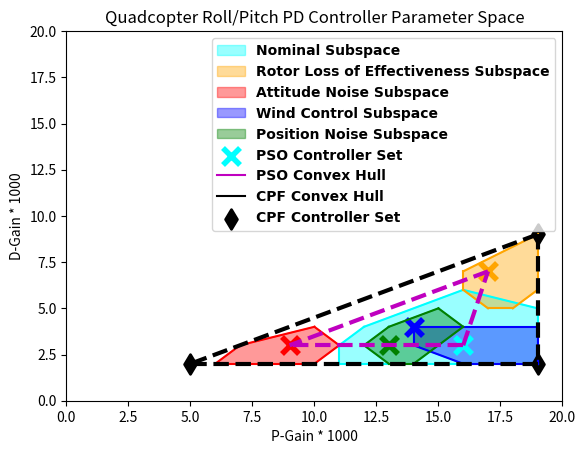

The matplotlib source for this figure:
from scipy.spatial import ConvexHull, convex_hull_plot_2d
from matplotlib import pyplot as plt
import numpy as np
Nominal = np.array([[11, 2], [11, 3], [12, 4], [16, 6], [19, 5], [19, 2]])
Rotor = np.array([[17, 5], [18, 5], [19, 6], [19, 9], [16, 7], [16, 6]])
Att = np.array([[6, 2], [10, 2], [11, 3], [10, 4], [7, 3]])
Wind = np.array([[14, 4], [14, 3], [16, 2], [19, 2], [19, 4]])
Pos = np.array([[12, 3], [13, 2], [14, 2], [16, 4], [15, 5], [13, 4]])

PSONom = np.array([[16, 3]])
PSORot = np.array([[17, 7]])
PSOAtt = np.array([[9, 3]])
PSOWin = np.array([[14, 4]])
PSOPos = np.array([[13, 3]])
PSO_all = np.array([PSONom[0], PSORot[0], PSOAtt[0], PSOWin[0], PSOPos[0]])
CPF = np.array([[5, 2], [19, 2], [19, 9]])


hull1 = ConvexHull(Nominal)
hull2 = ConvexHull(Rotor)
hull3 = ConvexHull(Att)
hull4 = ConvexHull(Wind)
hull5 = ConvexHull(Pos)

hull6 = ConvexHull(CPF)
hull7 = ConvexHull(PSO_all)


c1 = "aqua"
c2 = "orange"
c3 = "red"
c4 = "blue"
c5 = "green"

plt.xlim(0, 20)
plt.ylim(0, 20)
plt.fill(Nominal[:, 0], Nominal[:, 1], c=c1, alpha=0.4,
         label='Nominal Subspace', zorder=-1)
plt.fill(Rotor[:, 0], Rotor[:, 1], c=c2, alpha=0.4,
         label='Rotor Loss of Effectiveness Subspace', zorder=-1)
plt.fill(Att[:, 0], Att[:, 1], c=c3, alpha=0.4,
         label='Attitude Noise Subspace', zorder=-1)
plt.fill(Wind[:, 0], Wind[:, 1], c=c4, alpha=0.4,
         label='Wind Control Subspace', zorder=-1)
plt.fill(Pos[:, 0], Pos[:, 1], c=c5, alpha=0.4,
         label='Position Noise Subspace', zorder=-1)

for simplex in hull1.simplices:
    plt.plot(Nominal[simplex, 0], Nominal[simplex, 1], c=c1)

for simplex in hull2.simplices:
    plt.plot(Rotor[simplex, 0], Rotor[simplex, 1], c=c2)

for simplex in hull3.simplices:
    plt.plot(Att[simplex, 0], Att[simplex, 1], c=c3)

for simplex in hull4.simplices:
    plt.plot(Wind[simplex, 0], Wind[simplex, 1], c=c4)

for simplex in hull5.simplices:
    plt.plot(Pos[simplex, 0], Pos[simplex, 1], c=c5)

plt.scatter(PSONom[:, 0], PSONom[:, 1], marker="x", c=c1,
            s=150, alpha=1, linewidths=4,
            edgecolors="k", label="PSO Controller Set")

plt.scatter(PSORot[:, 0], PSORot[:, 1], marker="x", c=c2,
            s=150, alpha=1, linewidths=4,
            edgecolors="k")
plt.scatter(PSOAtt[:, 0], PSOAtt[:, 1], marker="x", c=c3,
            s=150, alpha=1, linewidths=4,
            edgecolors="k")
plt.scatter(PSOWin[:, 0], PSOWin[:, 1], marker="x", c=c4,
            s=150, alpha=1, linewidths=4,
            edgecolors="k")
plt.scatter(PSOPos[:, 0], PSOPos[:, 1], marker="x", c=c5,
            s=150, alpha=1, linewidths=4,
            edgecolors="k")

plt.plot([], [], "-", c="m", label="PSO Convex Hull")
plt.plot([], [], "-", c="k", label="CPF Convex Hull")

plt.scatter(CPF[:, 0], CPF[:, 1], marker="d", c="k",
            s=100, alpha=1, linewidths=2,
            edgecolors="k", label="CPF Controller Set")


for simplex in hull6.simplices:
    plt.plot(CPF[simplex, 0], CPF[simplex, 1], "k--", linewidth=3)

for simplex in hull7.simplices:
    plt.plot(PSO_all[simplex, 0], PSO_all[simplex, 1], "m--", linewidth=3)


font = {'family': 'normal',
        'weight': 'bold',
        'size': 10}

plt.rc('font', **font)

plt.legend()
plt.title("Quadcopter Roll/Pitch PD Controller Parameter Space")
plt.xlabel("P-Gain * 1000")
plt.ylabel("D-Gain * 1000")
plt.show()
